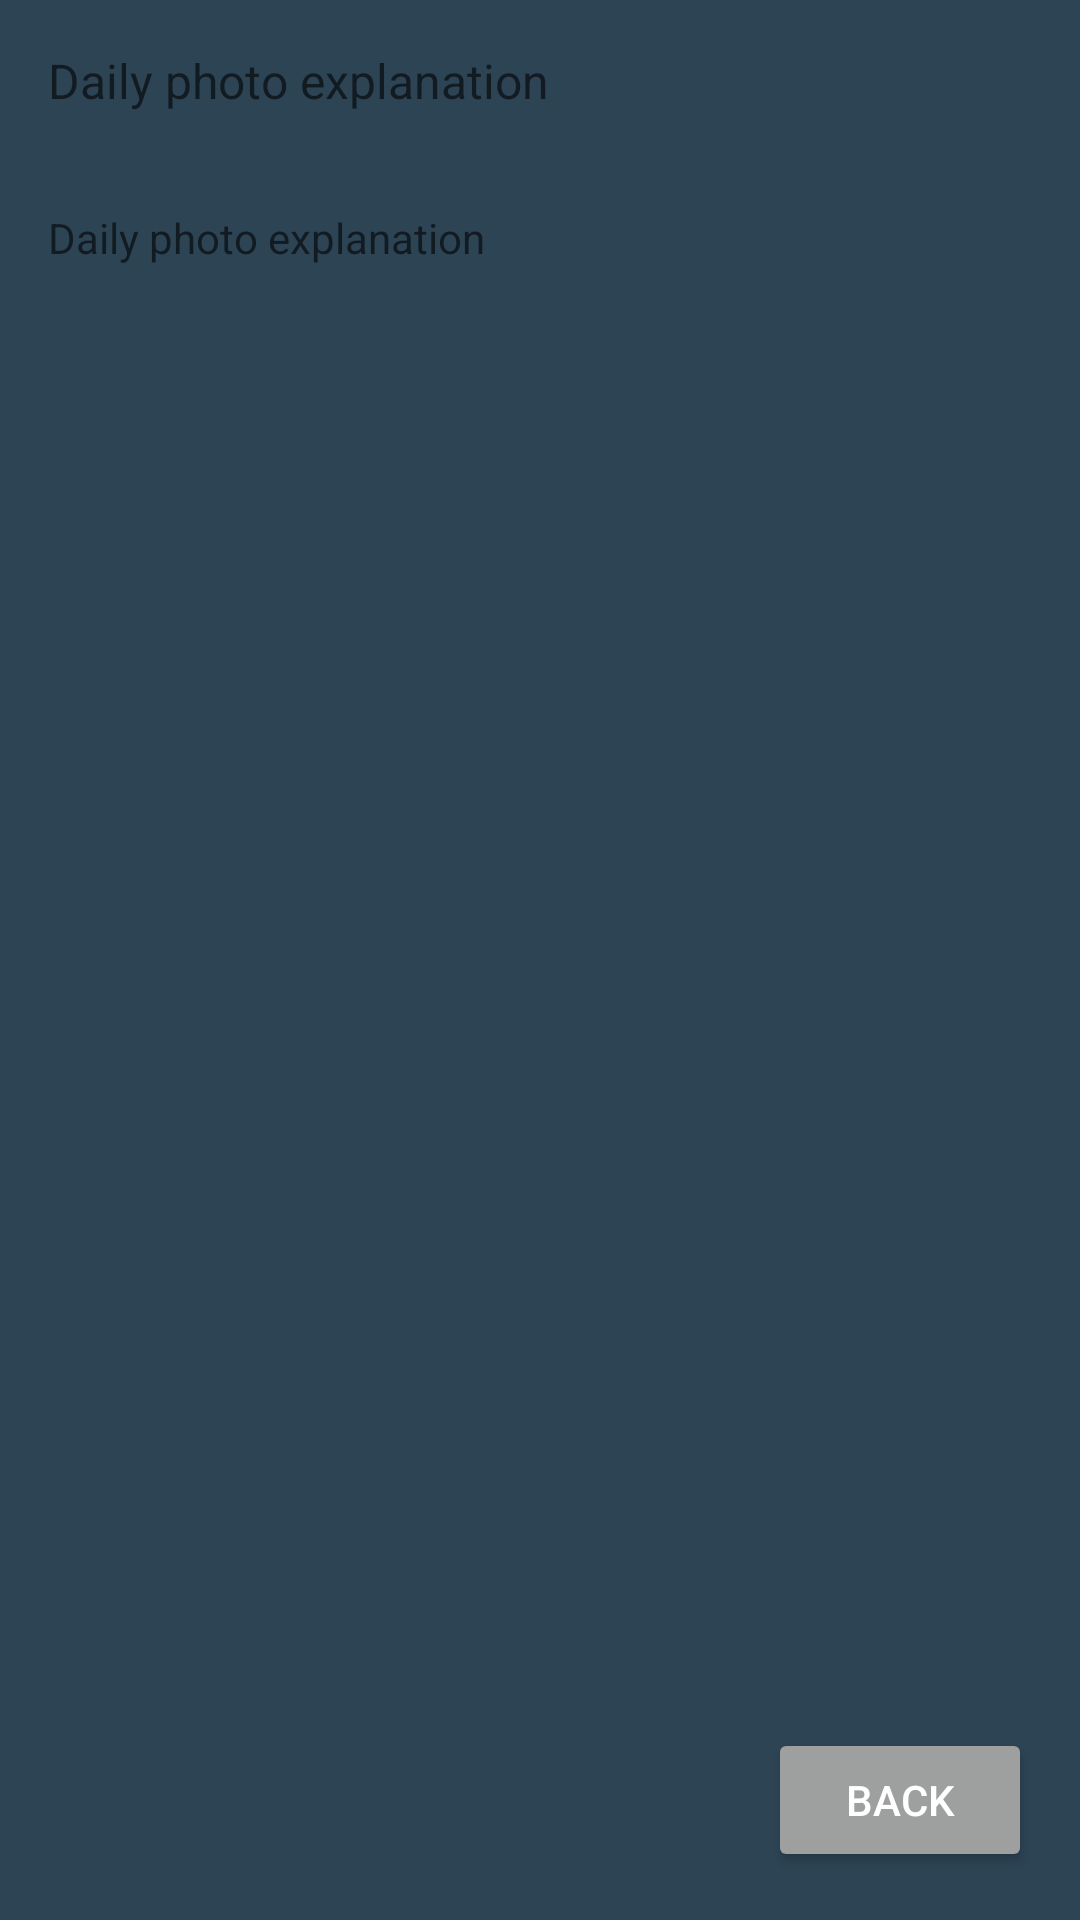

Produce the Android XML layout that renders to this screen, including the resource entries it uses.
<!-- AndroidManifest.xml: application theme AppTheme -->
<!-- res/layout/fragment_descriprion_dialog.xml -->
<?xml version="1.0" encoding="utf-8"?>
<androidx.constraintlayout.widget.ConstraintLayout xmlns:android="http://schemas.android.com/apk/res/android"
    xmlns:app="http://schemas.android.com/apk/res-auto"
    xmlns:tools="http://schemas.android.com/tools"
    android:layout_width="match_parent"
    android:layout_height="match_parent"
    android:background="@color/neutral_02">

    <TextView
        android:id="@+id/title"
        android:layout_width="match_parent"
        android:layout_height="wrap_content"
        android:hint="Daily photo explanation"
        android:paddingHorizontal="16dp"
        android:paddingVertical="16dp"
        android:textColor="@color/text"
        android:textSize="16sp"
        app:layout_constraintEnd_toEndOf="parent"
        app:layout_constraintStart_toStartOf="parent"
        app:layout_constraintTop_toTopOf="parent"
        tools:text="Photo description" />

    <ScrollView
        android:id="@+id/description_scroll"
        android:layout_width="match_parent"
        android:layout_height="400dp"
        app:layout_constraintEnd_toEndOf="parent"
        app:layout_constraintStart_toStartOf="parent"
        app:layout_constraintTop_toBottomOf="@+id/title">

        <TextView
            android:id="@+id/description_tv"
            android:layout_width="match_parent"
            android:layout_height="wrap_content"
            android:hint="Daily photo explanation"
            android:paddingHorizontal="16dp"
            android:paddingVertical="16dp"
            android:textColor="@color/text"
            android:textSize="14sp"
            tools:text="@tools:sample/lorem/random" />
    </ScrollView>

    <Button
        android:id="@+id/close_btn"
        android:layout_width="wrap_content"
        android:layout_height="wrap_content"
        android:layout_marginTop="8dp"
        android:layout_marginEnd="16dp"
        android:layout_marginBottom="16dp"
        android:backgroundTint="@color/neutral_01"
        android:text="back"
        android:textColor="@color/text"
        app:layout_constraintBottom_toBottomOf="parent"
        app:layout_constraintEnd_toEndOf="parent"
        app:layout_constraintHorizontal_bias="1.0"
        app:layout_constraintStart_toStartOf="parent"
        app:layout_constraintTop_toBottomOf="@+id/description_scroll"
        app:layout_constraintVertical_bias="1.0" />

</androidx.constraintlayout.widget.ConstraintLayout>
<!-- resources referenced by this layout -->
<resources>
  <color name="neutral_01">#9E9F9F</color>
  <color name="neutral_02">#2D4455</color>
  <color name="text">#FFFFFF</color>
  <style name="AppTheme" parent="Theme.MaterialComponents.DayNight.NoActionBar">
          
          <item name="colorPrimary">@color/neutral_01</item>
          <item name="colorPrimaryDark">@color/neutral_02</item>
          <item name="colorAccent">@color/accent</item>
  
          <item name="materialCalendarStyle">@style/Widget.MaterialComponents.MaterialCalendar</item>
          <item name="materialCalendarFullscreenTheme">@style/ThemeOverlay.MaterialComponents.MaterialCalendar.Fullscreen</item>
          <item name="materialCalendarTheme">@style/ThemeOverlay.MaterialComponents.MaterialCalendar</item>
      </style>
  <color name="accent">#E8BF0B</color>
</resources>
